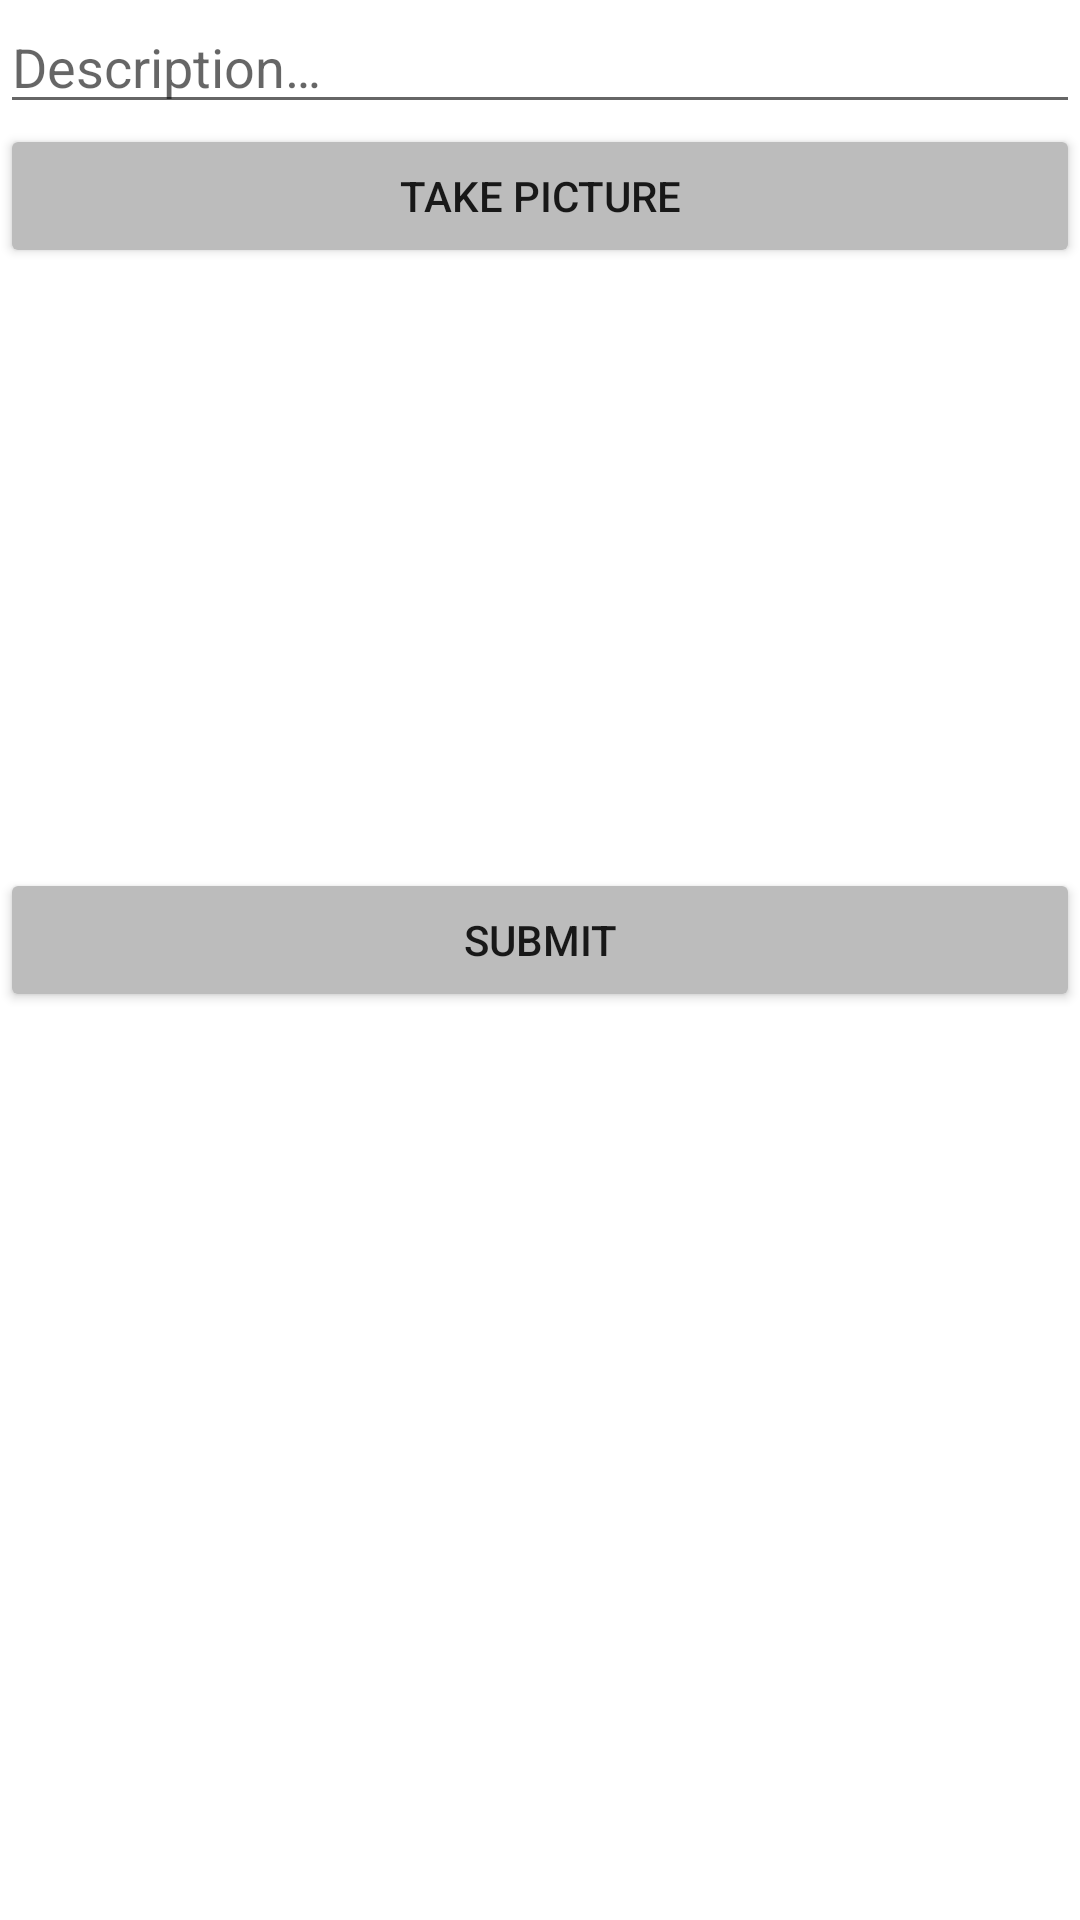

Layout XML and referenced resources for this Android screen:
<!-- AndroidManifest.xml: application theme Theme.InstagramClone -->
<!-- res/layout/fragment_compose.xml -->
<?xml version="1.0" encoding="utf-8"?>
<LinearLayout
    xmlns:android="http://schemas.android.com/apk/res/android"
    xmlns:tools="http://schemas.android.com/tools"
    android:orientation="vertical"
    android:layout_width="match_parent"
    android:layout_height="match_parent"
    tools:context=".fragments.ComposeFragment">


    <EditText
        android:id="@+id/etDescription"
        android:layout_width="match_parent"
        android:layout_height="wrap_content"
        android:ems="10"
        android:hint="@string/etDescription_hint"
        android:importantForAutofill="no"
        android:inputType="textShortMessage|textAutoCorrect" />

    <Button
        android:id="@+id/btnCaptureImage"
        android:layout_width="match_parent"
        android:layout_height="wrap_content"
        android:backgroundTint="#BCBCBC"
        android:text="@string/btnCaptureImage_text" />

    <ImageView
        android:id="@+id/ivPostImage"
        android:layout_width="match_parent"
        android:layout_height="200dp"
        android:contentDescription="@string/ivPostImage_contentDescription"
        android:visibility="visible"
        tools:srcCompat="@tools:sample/avatars" />

    <ProgressBar
        android:id="@+id/pbPostLoading"
        android:layout_width="match_parent"
        android:layout_height="200dp"
        android:visibility="gone" />

    <Button
        android:id="@+id/btnSubmit"
        android:layout_width="match_parent"
        android:layout_height="wrap_content"
        android:backgroundTint="#BCBCBC"
        android:text="@string/btnSubmit_text" />


</LinearLayout>
<!-- resources referenced by this layout -->
<resources>
  <string name="btnCaptureImage_text">Take Picture</string>
  <string name="btnSubmit_text">Submit</string>
  <string name="etDescription_hint">Description…</string>
  <string name="ivPostImage_contentDescription">Your image to be uploaded.</string>
  <style name="Theme.InstagramClone" parent="Theme.MaterialComponents.DayNight.NoActionBar">
          
          <item name="colorPrimary">@color/white</item>
          <item name="colorPrimaryVariant">@color/black</item>
          <item name="colorOnPrimary">@color/black</item>
          
          <item name="colorSecondary">@color/teal_200</item>
          <item name="colorSecondaryVariant">@color/teal_700</item>
          <item name="colorOnSecondary">@color/black</item>
          
          <item name="android:statusBarColor" tools:targetApi="l">?attr/colorPrimaryVariant</item>
          
      </style>
  <!-- not gathered from this repository: default colours our renderer supplied (Android Studio template values) -->
  <color name="teal_200">#FF03DAC5</color>
  <color name="teal_700">#FF018786</color>
  <color name="black">#FF000000</color>
  <color name="white">#FFFFFFFF</color>
</resources>
